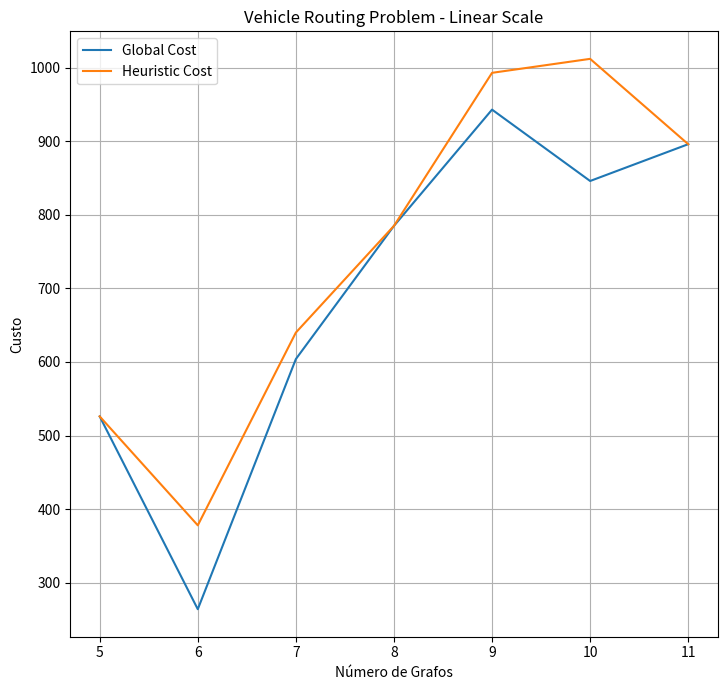

The script that saved this image:
import matplotlib.pyplot as plt

# # Dados
# num_grafos = [5, 6, 7, 8, 9, 10, 11]
# best_path = [0, 0, 4, 37, 384, 4235, 62351]
# best_path_omp = [0, 0, 3, 29, 309, 3547, 44155]
# best_path_mpi = [10, 10, 11, 11, 103, 1295, 13443]
# heuristic_path = [0, 0, 0, 0, 0, 0, 1]
# heuristic_omp = [0, 0, 0, 0, 1, 80, 2]
# heuristic_mpi = [0, 0, 0, 0, 0, 10, 3]

# # Deletando primeiros 3 elementos de cada lista
# num_grafos = num_grafos[3:]
# best_path = best_path[3:]
# best_path_omp = best_path_omp[3:]
# best_path_mpi = best_path_mpi[3:]
# heuristic_path = heuristic_path[3:]
# heuristic_omp = heuristic_omp[3:]
# heuristic_mpi = heuristic_mpi[3:]

# # Gráfico sem escala logarítmica
# plt.figure(figsize=(14, 7))

# plt.subplot(1, 2, 1)
# plt.plot(num_grafos, best_path, label="Best Path")
# plt.plot(num_grafos, best_path_omp, label="Best Path OMP")
# plt.plot(num_grafos, best_path_mpi, label="Best Path MPI")
# plt.plot(num_grafos, heuristic_path, label="Heuristic Path")
# plt.plot(num_grafos, heuristic_omp, label="Heuristic OMP")
# plt.plot(num_grafos, heuristic_mpi, label="Heuristic MPI")

# plt.xlabel("Número de Grafos")
# plt.ylabel("Tempo (ms)")
# plt.title("Vehicle Routing Problem - Linear Scale")
# plt.legend()
# plt.grid(True)

# # Gráfico com escala logarítmica
# plt.subplot(1, 2, 2)
# plt.plot(num_grafos, best_path, label="Best Path")
# plt.plot(num_grafos, best_path_omp, label="Best Path OMP")
# plt.plot(num_grafos, best_path_mpi, label="Best Path MPI")
# plt.plot(num_grafos, heuristic_path, label="Heuristic Path")
# plt.plot(num_grafos, heuristic_omp, label="Heuristic OMP")
# plt.plot(num_grafos, heuristic_mpi, label="Heuristic MPI")

# plt.yscale("log")
# plt.xlabel("Número de Grafos")
# plt.ylabel("Tempo (ms) - Escala Log")
# plt.title("Vehicle Routing Problem - Logarithmic Scale")
# plt.legend()
# plt.grid(True)

# plt.tight_layout()
# plt.show()

num_grafos = [5, 6, 7, 8, 9, 10, 11]
global_cost = [526, 264, 604, 785, 943, 846, 896]
heuristic_cost = [526, 378, 640, 785, 993, 1012, 896]

# Gráfico sem escala logarítmica

plt.figure(figsize=(14, 7))

plt.subplot(1, 2, 1)
plt.plot(num_grafos, global_cost, label="Global Cost")
plt.plot(num_grafos, heuristic_cost, label="Heuristic Cost")

plt.xlabel("Número de Grafos")
plt.ylabel("Custo")
plt.title("Vehicle Routing Problem - Linear Scale")
plt.legend()
plt.grid(True)

plt.tight_layout()
plt.show()
